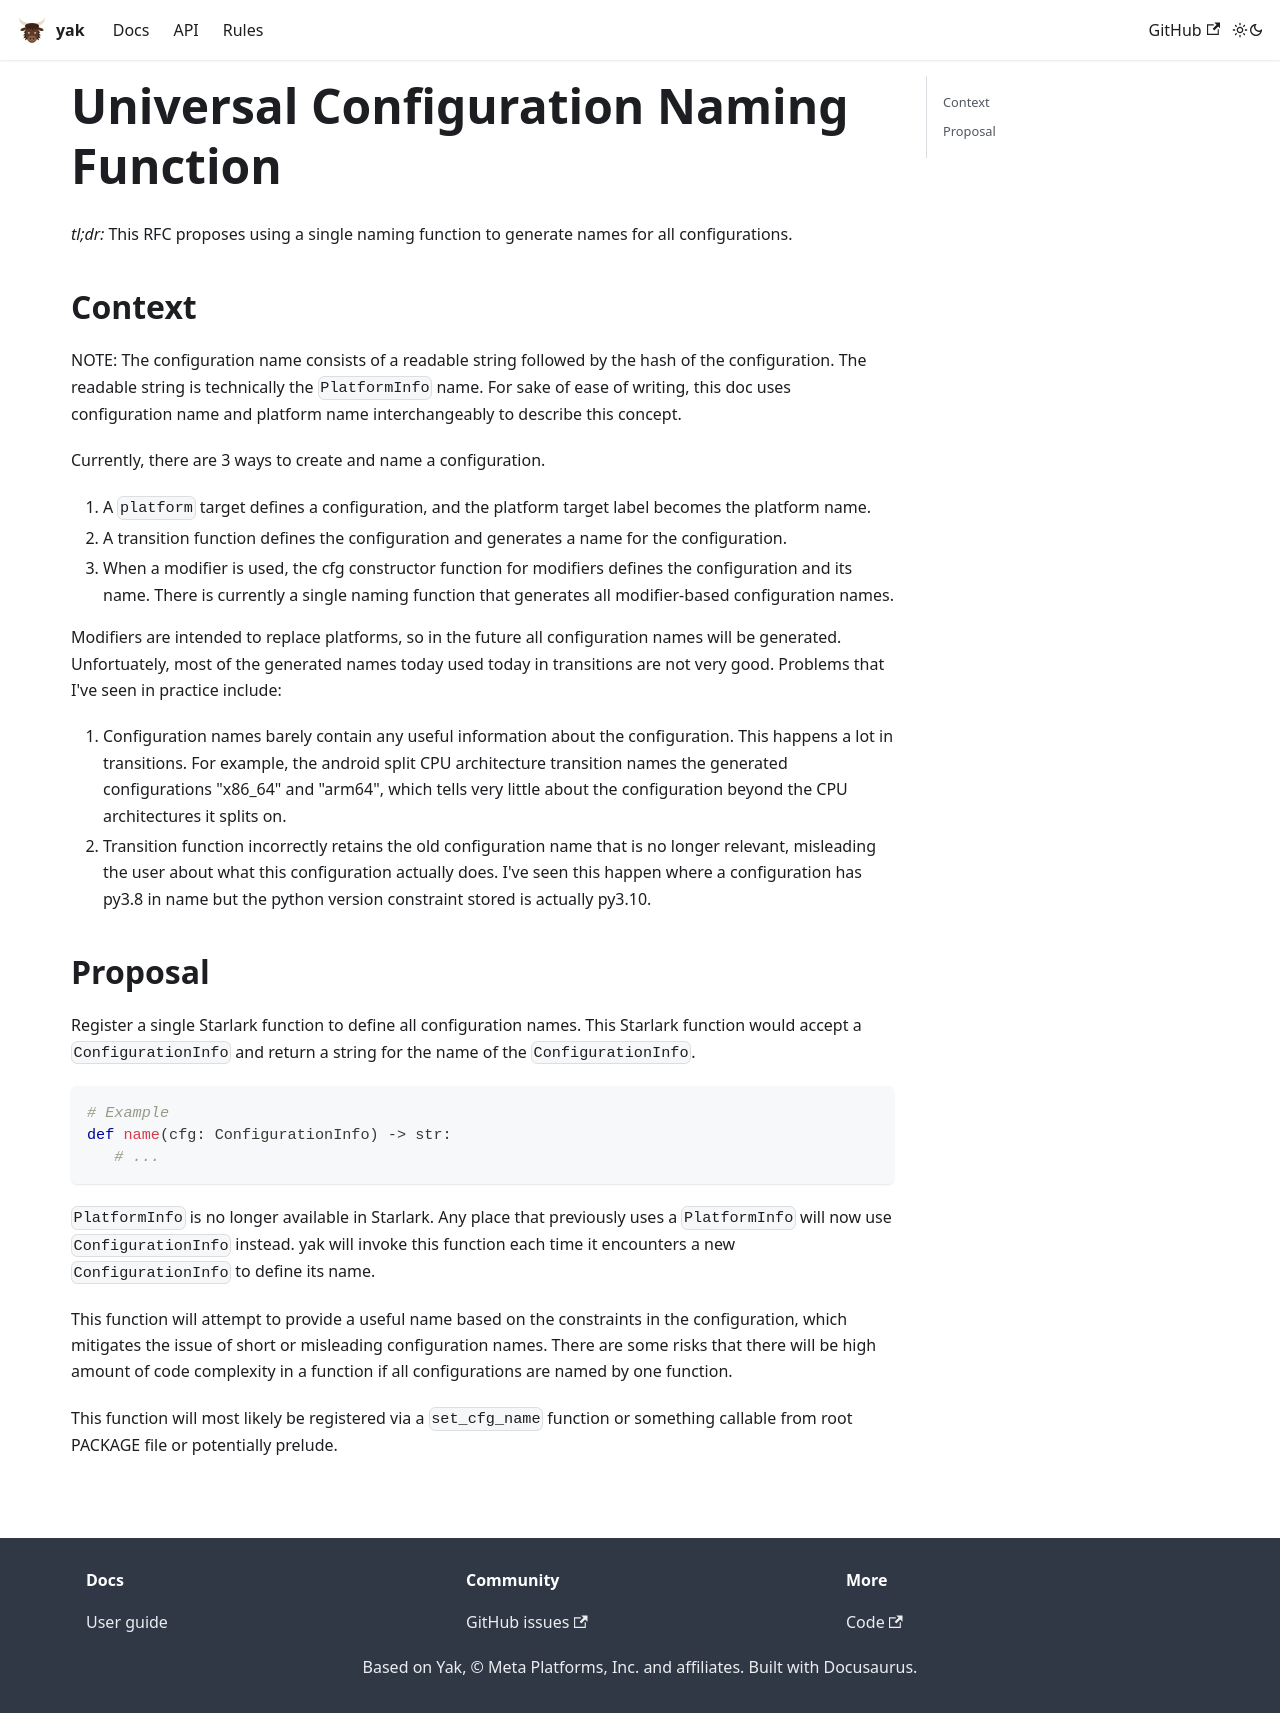

repository: rdeusser/yak · page: docs/rfcs/drafts/universal-cfg-naming/index.html · generator: docusaurus

# Universal Configuration Naming Function

_tl;dr:_ This RFC proposes using a single naming function to generate names for
all configurations.

## Context

NOTE: The configuration name consists of a readable string followed by the hash
of the configuration. The readable string is technically the `PlatformInfo`
name. For sake of ease of writing, this doc uses configuration name and platform
name interchangeably to describe this concept.

Currently, there are 3 ways to create and name a configuration.

1. A `platform` target defines a configuration, and the platform target label
   becomes the platform name.
2. A transition function defines the configuration and generates a name for the
   configuration.
3. When a modifier is used, the cfg constructor function for modifiers defines
   the configuration and its name. There is currently a single naming function
   that generates all modifier-based configuration names.

Modifiers are intended to replace platforms, so in the future all configuration
names will be generated. Unfortuately, most of the generated names today used
today in transitions are not very good. Problems that I've seen in practice
include:

1. Configuration names barely contain any useful information about the
   configuration. This happens a lot in transitions. For example, the android
   split CPU architecture transition names the generated configurations "x86_64"
   and "arm64", which tells very little about the configuration beyond the CPU
   architectures it splits on.
2. Transition function incorrectly retains the old configuration name that is no
   longer relevant, misleading the user about what this configuration actually
   does. I've seen this happen where a configuration has py3.8 in name but the
   python version constraint stored is actually py3.10.

## Proposal

Register a single Starlark function to define all configuration names. This
Starlark function would accept a `ConfigurationInfo` and return a string for the
name of the `ConfigurationInfo`.

```python
# Example
def name(cfg: ConfigurationInfo) -> str:
   # ...
```

`PlatformInfo` is no longer available in Starlark. Any place that previously
uses a `PlatformInfo` will now use `ConfigurationInfo` instead. yak will
invoke this function each time it encounters a new `ConfigurationInfo` to define
its name.

This function will attempt to provide a useful name based on the constraints in
the configuration, which mitigates the issue of short or misleading
configuration names. There are some risks that there will be high amount of code
complexity in a function if all configurations are named by one function.

This function will most likely be registered via a `set_cfg_name` function or
something callable from root PACKAGE file or potentially prelude.
